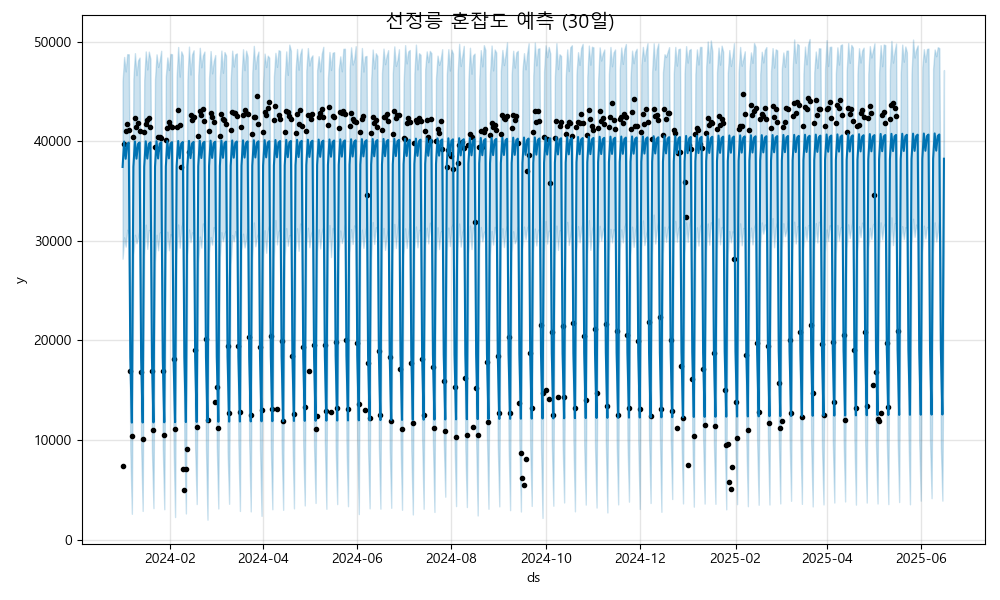

Data behind this chart, as committed beside it:
ds, yhat, yhat_lower, yhat_upper
2024-01-01, 37421, 28205, 46025
2024-01-02, 39973, 30349, 48471
2024-01-03, 38243, 29417, 47016
2024-01-04, 39719, 31109, 48749
2024-01-05, 39870, 30643, 48738
2024-01-06, 18265, 8935, 26975
2024-01-07, 11741, 2584, 21073
2024-01-08, 37432, 28600, 46284
2024-01-09, 39984, 30609, 48853
2024-01-10, 38253, 29755, 46646
2024-01-11, 39730, 30322, 48122
2024-01-12, 39880, 31154, 48405
2024-01-13, 18276, 9405, 27093
2024-01-14, 11752, 2870, 20527
2024-01-15, 37443, 28505, 46128
2024-01-16, 39995, 31622, 49025
2024-01-17, 38264, 29188, 47215
2024-01-18, 39741, 31094, 49003
2024-01-19, 39891, 30871, 48273
2024-01-20, 18287, 8903, 27016
2024-01-21, 11763, 3149, 20994
2024-01-22, 37454, 27849, 46230
2024-01-23, 40006, 30608, 48733
2024-01-24, 38275, 29052, 47470
2024-01-25, 39751, 30828, 48097
2024-01-26, 39902, 30846, 49093
2024-01-27, 18297, 9381, 27540
2024-01-28, 11774, 3037, 20741
2024-01-29, 37465, 28642, 46512
2024-01-30, 40017, 30923, 48417
2024-01-31, 38286, 29052, 47160
2024-02-01, 39762, 30680, 48774
2024-02-02, 39913, 30400, 48744
2024-02-03, 18308, 9635, 27421
2024-02-04, 11785, 2256, 21363
2024-02-05, 37476, 28754, 46515
2024-02-06, 40028, 31646, 49469
2024-02-07, 38297, 29309, 46495
2024-02-08, 39773, 31368, 49034
2024-02-09, 39924, 31883, 48623
2024-02-10, 18319, 9524, 27096
2024-02-11, 11796, 2615, 20801
2024-02-12, 37487, 28575, 46222
2024-02-13, 40039, 31138, 49509
2024-02-14, 38308, 29866, 46702
2024-02-15, 39784, 30845, 48728
2024-02-16, 39935, 30716, 49141
2024-02-17, 18330, 9197, 27590
2024-02-18, 11807, 3562, 20965
2024-02-19, 37498, 27789, 46625
2024-02-20, 40050, 30433, 49389
2024-02-21, 38319, 29318, 47431
2024-02-22, 39795, 31747, 48621
2024-02-23, 39946, 30627, 49011
2024-02-24, 18341, 9163, 26927
2024-02-25, 11817, 1991, 21108
2024-02-26, 37509, 28887, 46336
2024-02-27, 40061, 30379, 49061
2024-02-28, 38330, 29619, 46822
2024-02-29, 39806, 31380, 48042
... 473 more rows
